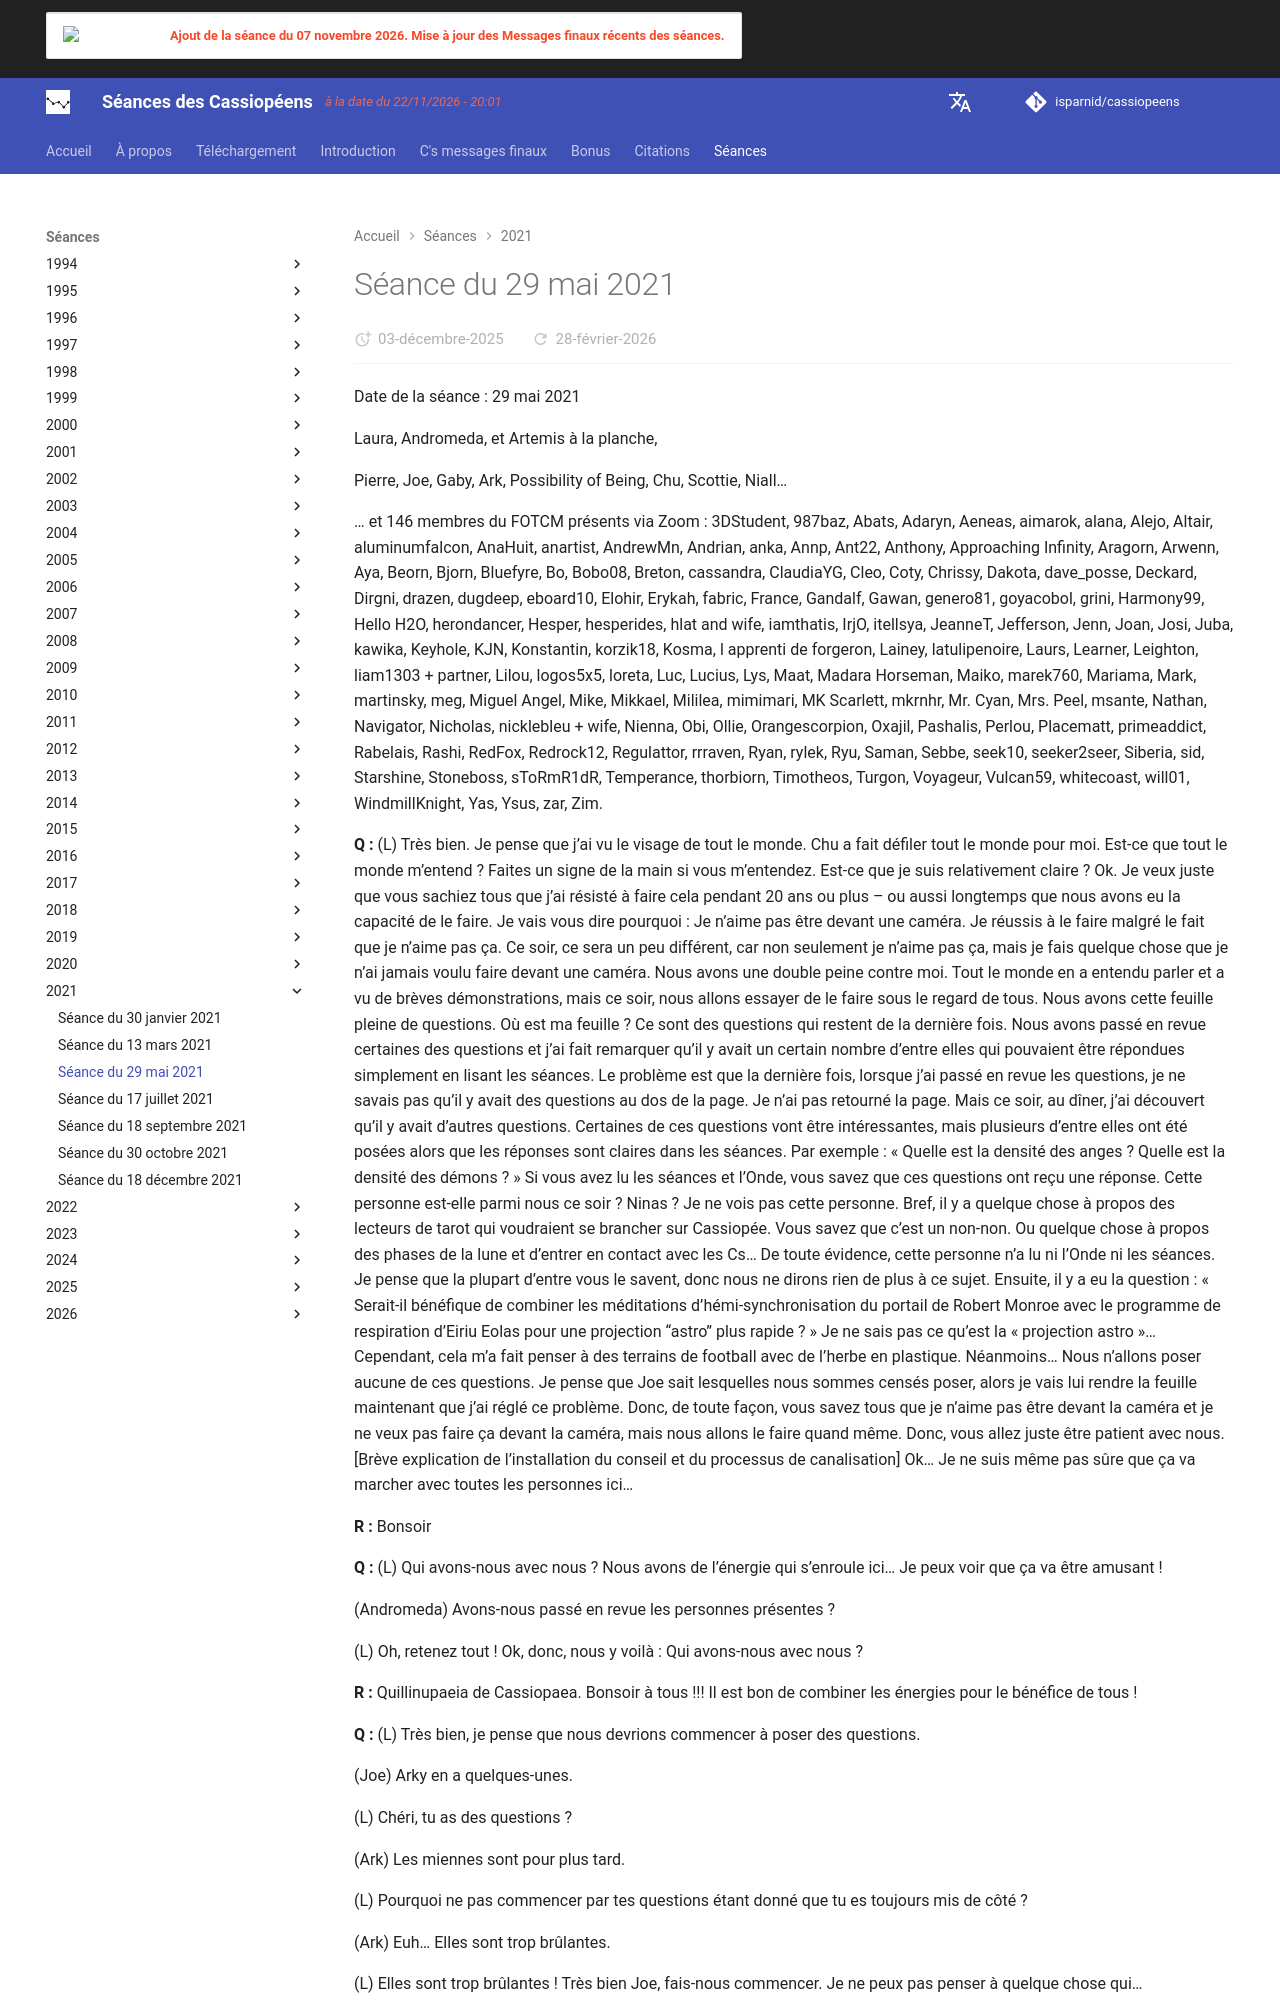

repository: isparnid/cassiopeens · page: séances/2021/2021-05-29/index.html · generator: mkdocs

---
title: "Séance du 29 mai 2021"
date:
  created: 2026-01-24
  updated: 2026-01-24
---

# Séance du 29 mai 2021

Date de la séance : 29 mai 2021

Laura, Andromeda, et Artemis à la planche,

Pierre, Joe, Gaby, Ark, Possibility of Being, Chu, Scottie, Niall…

… et 146 membres du FOTCM présents via Zoom : 3DStudent, 987baz, Abats, Adaryn, Aeneas, aimarok, alana, Alejo, Altair, aluminumfalcon, AnaHuit, anartist, AndrewMn, Andrian, anka, Annp, Ant22, Anthony, Approaching Infinity, Aragorn, Arwenn, Aya, Beorn, Bjorn, Bluefyre, Bo, Bobo08, Breton, cassandra, ClaudiaYG, Cleo, Coty, Chrissy, Dakota, dave_posse, Deckard, Dirgni, drazen, dugdeep, eboard10, Elohir, Erykah, fabric, France, Gandalf, Gawan, genero81, goyacobol, grini, Harmony99, Hello H2O, herondancer, Hesper, hesperides, hlat and wife, iamthatis, IrjO, itellsya, JeanneT, Jefferson, Jenn, Joan, Josi, Juba, kawika, Keyhole, KJN, Konstantin, korzik18, Kosma, l apprenti de forgeron, Lainey, latulipenoire, Laurs, Learner, Leighton, liam1303 + partner, Lilou, logos5x5, loreta, Luc, Lucius, Lys, Maat, Madara Horseman, Maiko, marek760, Mariama, Mark, martinsky, meg, Miguel Angel, Mike, Mikkael, Mililea, mimimari, MK Scarlett, mkrnhr, Mr. Cyan, Mrs. Peel, msante, Nathan, Navigator, Nicholas, nicklebleu + wife, Nienna, Obi, Ollie, Orangescorpion, Oxajil, Pashalis, Perlou, Placematt, primeaddict, Rabelais, Rashi, RedFox, Redrock12, Regulattor, rrraven, Ryan, rylek, Ryu, Saman, Sebbe, seek10, seeker2seer, Siberia, sid, Starshine, Stoneboss, sToRmR1dR, Temperance, thorbiorn, Timotheos, Turgon, Voyageur, Vulcan59, whitecoast, will01, WindmillKnight, Yas, Ysus, zar, Zim.

**Q :** (L) Très bien. Je pense que j’ai vu le visage de tout le monde. Chu a fait défiler tout le monde pour moi. Est-ce que tout le monde m’entend ? Faites un signe de la main si vous m’entendez. Est-ce que je suis relativement claire ? Ok. Je veux juste que vous sachiez tous que j’ai résisté à faire cela pendant 20 ans ou plus – ou aussi longtemps que nous avons eu la capacité de le faire. Je vais vous dire pourquoi : Je n’aime pas être devant une caméra. Je réussis à le faire malgré le fait que je n’aime pas ça. Ce soir, ce sera un peu différent, car non seulement je n’aime pas ça, mais je fais quelque chose que je n’ai jamais voulu faire devant une caméra. Nous avons une double peine contre moi. Tout le monde en a entendu parler et a vu de brèves démonstrations, mais ce soir, nous allons essayer de le faire sous le regard de tous. Nous avons cette feuille pleine de questions. Où est ma feuille ? Ce sont des questions qui restent de la dernière fois. Nous avons passé en revue certaines des questions et j’ai fait remarquer qu’il y avait un certain nombre d’entre elles qui pouvaient être répondues simplement en lisant les séances. Le problème est que la dernière fois, lorsque j’ai passé en revue les questions, je ne savais pas qu’il y avait des questions au dos de la page. Je n’ai pas retourné la page. Mais ce soir, au dîner, j’ai découvert qu’il y avait d’autres questions. Certaines de ces questions vont être intéressantes, mais plusieurs d’entre elles ont été posées alors que les réponses sont claires dans les séances. Par exemple : « Quelle est la densité des anges ? Quelle est la densité des démons ? » Si vous avez lu les séances et l’Onde, vous savez que ces questions ont reçu une réponse. Cette personne est-elle parmi nous ce soir ? Ninas ? Je ne vois pas cette personne. Bref, il y a quelque chose à propos des lecteurs de tarot qui voudraient se brancher sur Cassiopée. Vous savez que c’est un non-non. Ou quelque chose à propos des phases de la lune et d’entrer en contact avec les Cs… De toute évidence, cette personne n’a lu ni l’Onde ni les séances. Je pense que la plupart d’entre vous le savent, donc nous ne dirons rien de plus à ce sujet. Ensuite, il y a eu la question : « Serait-il bénéfique de combiner les méditations d’hémi-synchronisation du portail de Robert Monroe avec le programme de respiration d’Eiriu Eolas pour une projection “astro” plus rapide ? » Je ne sais pas ce qu’est la « projection astro »… Cependant, cela m’a fait penser à des terrains de football avec de l’herbe en plastique. Néanmoins… Nous n’allons poser aucune de ces questions. Je pense que Joe sait lesquelles nous sommes censés poser, alors je vais lui rendre la feuille maintenant que j’ai réglé ce problème. Donc, de toute façon, vous savez tous que je n’aime pas être devant la caméra et je ne veux pas faire ça devant la caméra, mais nous allons le faire quand même. Donc, vous allez juste être patient avec nous. [Brève explication de l’installation du conseil et du processus de canalisation] Ok… Je ne suis même pas sûre que ça va marcher avec toutes les personnes ici…

**R :** Bonsoir

**Q :** (L) Qui avons-nous avec nous ? Nous avons de l’énergie qui s’enroule ici… Je peux voir que ça va être amusant !

(Andromeda) Avons-nous passé en revue les personnes présentes ?

(L) Oh, retenez tout ! Ok, donc, nous y voilà : Qui avons-nous avec nous ?
